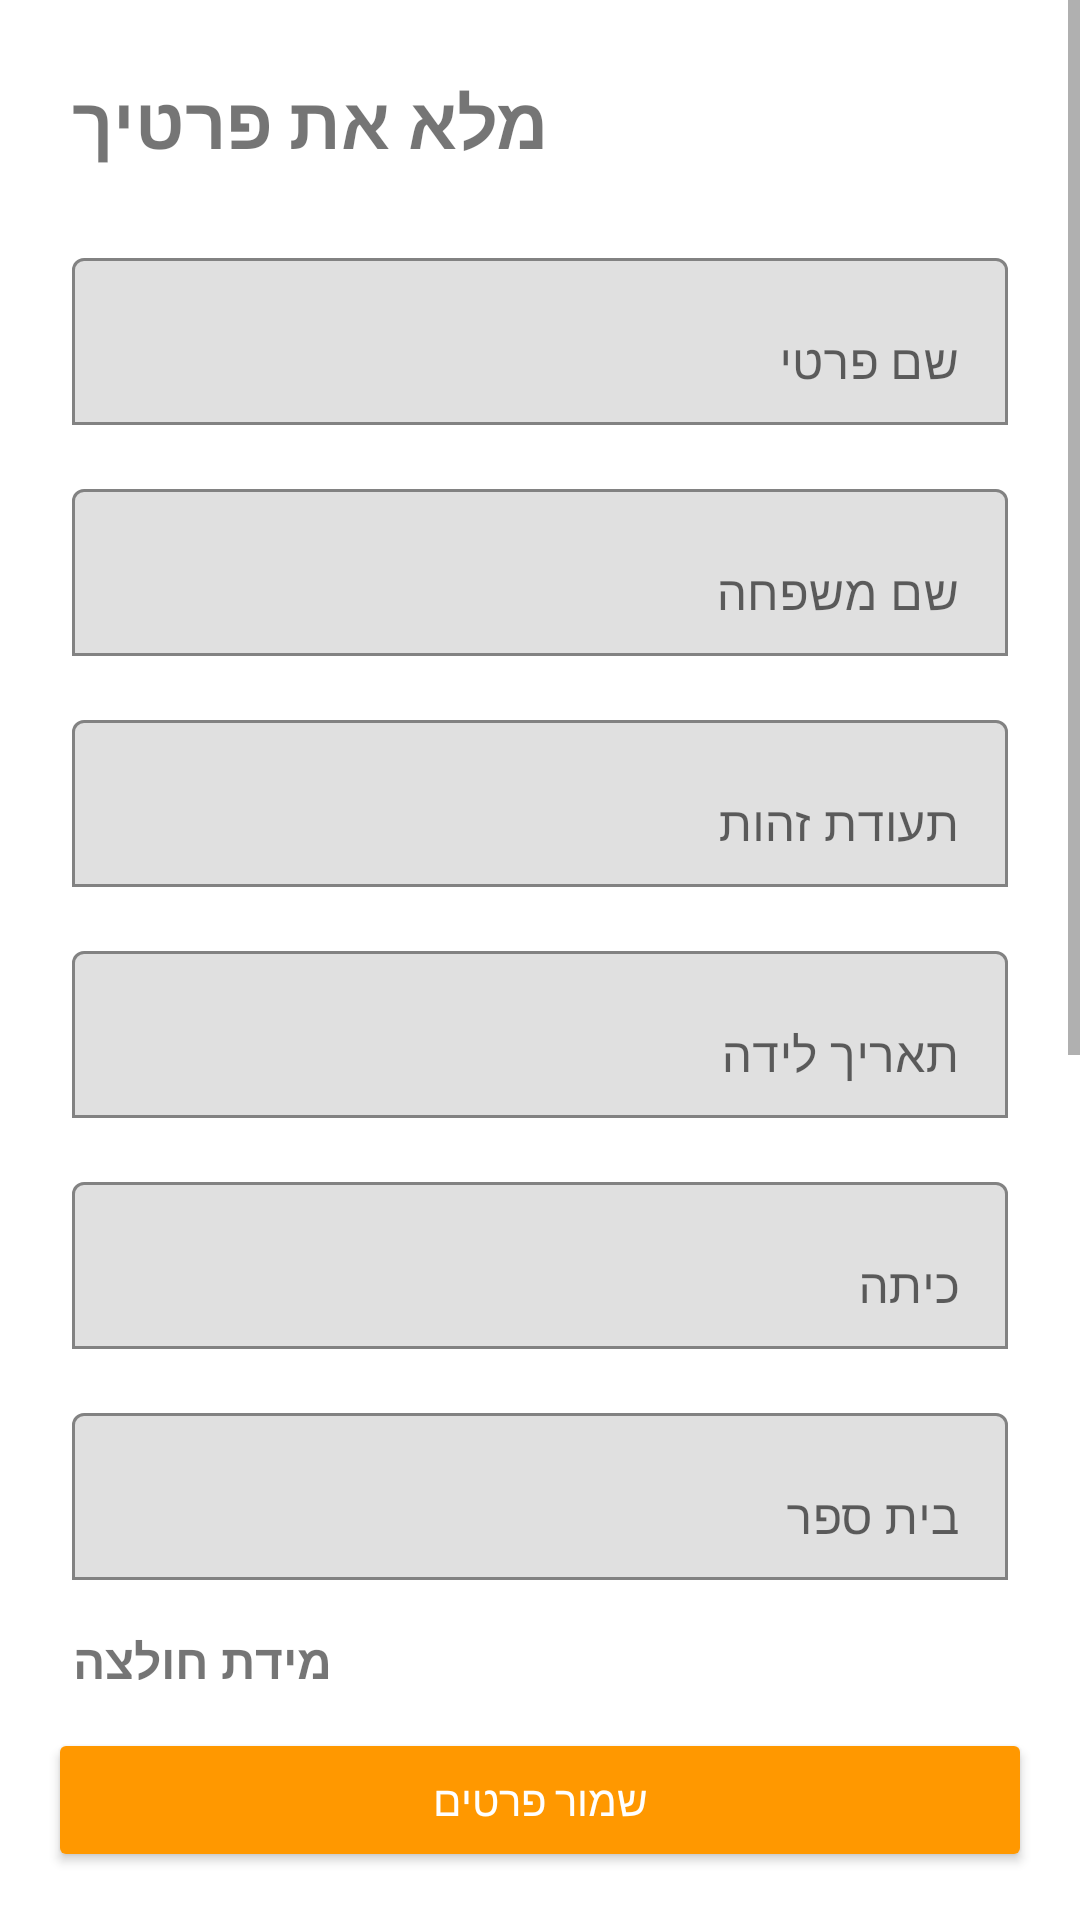

Here is an Android app screen rendered from its layout file. Give the layout XML and the strings, colors and styles it references.
<!-- AndroidManifest.xml: application theme AppTheme -->
<!-- res/layout/fragment_player_details.xml -->
<?xml version="1.0" encoding="utf-8"?>
<androidx.constraintlayout.widget.ConstraintLayout xmlns:android="http://schemas.android.com/apk/res/android"
    xmlns:app="http://schemas.android.com/apk/res-auto"
    android:layout_width="match_parent"
    android:layout_height="match_parent">

    <ScrollView
        android:id="@+id/scrollView"
        android:layout_width="0dp"
        android:layout_height="0dp"
        android:fillViewport="true"
        app:layout_constraintTop_toTopOf="parent"
        app:layout_constraintBottom_toTopOf="@id/bottomActions"
        app:layout_constraintStart_toStartOf="parent"
        app:layout_constraintEnd_toEndOf="parent">

        <LinearLayout
            android:layout_width="match_parent"
            android:layout_height="wrap_content"
            android:orientation="vertical"
            android:padding="24dp">

            <TextView
                android:layout_width="wrap_content"
                android:layout_height="wrap_content"
                android:text="מלא את פרטיך"
                android:textSize="24sp"
                android:textStyle="bold"
                android:layout_marginBottom="24dp" />

            <com.google.android.material.textfield.TextInputLayout
                android:layout_width="match_parent"
                android:layout_height="wrap_content"
                android:layout_marginBottom="16dp"
                app:boxBackgroundMode="outline">

                <com.google.android.material.textfield.TextInputEditText
                    android:id="@+id/firstNameEditText"
                    android:layout_width="match_parent"
                    android:layout_height="wrap_content"
                    android:hint="שם פרטי"
                    android:inputType="text" />
            </com.google.android.material.textfield.TextInputLayout>

            <com.google.android.material.textfield.TextInputLayout
                android:layout_width="match_parent"
                android:layout_height="wrap_content"
                android:layout_marginBottom="16dp"
                app:boxBackgroundMode="outline">

                <com.google.android.material.textfield.TextInputEditText
                    android:id="@+id/lastNameEditText"
                    android:layout_width="match_parent"
                    android:layout_height="wrap_content"
                    android:hint="שם משפחה"
                    android:inputType="text" />
            </com.google.android.material.textfield.TextInputLayout>

            <com.google.android.material.textfield.TextInputLayout
                android:layout_width="match_parent"
                android:layout_height="wrap_content"
                android:layout_marginBottom="16dp"
                app:boxBackgroundMode="outline">

                <com.google.android.material.textfield.TextInputEditText
                    android:id="@+id/idNumberEditText"
                    android:layout_width="match_parent"
                    android:layout_height="wrap_content"
                    android:hint="תעודת זהות"
                    android:inputType="number" />
            </com.google.android.material.textfield.TextInputLayout>

            <com.google.android.material.textfield.TextInputLayout
                android:layout_width="match_parent"
                android:layout_height="wrap_content"
                android:layout_marginBottom="16dp"
                app:boxBackgroundMode="outline">

                <com.google.android.material.textfield.TextInputEditText
                    android:id="@+id/birthDateEditText"
                    android:layout_width="match_parent"
                    android:layout_height="wrap_content"
                    android:hint="תאריך לידה"
                    android:focusable="false"
                    android:clickable="true" />
            </com.google.android.material.textfield.TextInputLayout>

            <com.google.android.material.textfield.TextInputLayout
                android:layout_width="match_parent"
                android:layout_height="wrap_content"
                android:layout_marginBottom="16dp"
                app:boxBackgroundMode="outline">

                <com.google.android.material.textfield.TextInputEditText
                    android:id="@+id/gradeEditText"
                    android:layout_width="match_parent"
                    android:layout_height="wrap_content"
                    android:hint="כיתה"
                    android:inputType="text" />
            </com.google.android.material.textfield.TextInputLayout>

            <com.google.android.material.textfield.TextInputLayout
                android:layout_width="match_parent"
                android:layout_height="wrap_content"
                android:layout_marginBottom="16dp"
                app:boxBackgroundMode="outline">

                <com.google.android.material.textfield.TextInputEditText
                    android:id="@+id/schoolEditText"
                    android:layout_width="match_parent"
                    android:layout_height="wrap_content"
                    android:hint="בית ספר"
                    android:inputType="text" />
            </com.google.android.material.textfield.TextInputLayout>

            <TextView
                android:layout_width="wrap_content"
                android:layout_height="wrap_content"
                android:text="מידת חולצה"
                android:textSize="16sp"
                android:textStyle="bold"
                android:layout_marginBottom="8dp" />

            <Spinner
                android:id="@+id/shirtSizeSpinner"
                android:layout_width="match_parent"
                android:layout_height="wrap_content"
                android:minHeight="48dp"
                android:layout_marginBottom="16dp" />

            <com.google.android.material.textfield.TextInputLayout
                android:layout_width="match_parent"
                android:layout_height="wrap_content"
                android:layout_marginBottom="16dp"
                android:hint="מספר גופיה"
                app:boxBackgroundMode="outline">

                <com.google.android.material.textfield.TextInputEditText
                    android:id="@+id/jerseyNumberEditText"
                    android:layout_width="match_parent"
                    android:layout_height="wrap_content"
                    android:inputType="number"
                    android:maxLength="2" />

            </com.google.android.material.textfield.TextInputLayout>

            <com.google.android.material.textfield.TextInputLayout
                android:layout_width="match_parent"
                android:layout_height="wrap_content"
                android:layout_marginBottom="16dp"
                app:boxBackgroundMode="outline">

                <com.google.android.material.textfield.TextInputEditText
                    android:id="@+id/playerPhoneEditText"
                    android:layout_width="match_parent"
                    android:layout_height="wrap_content"
                    android:hint="טלפון שחקן"
                    android:inputType="phone" />
            </com.google.android.material.textfield.TextInputLayout>

            <com.google.android.material.textfield.TextInputLayout
                android:layout_width="match_parent"
                android:layout_height="wrap_content"
                android:layout_marginBottom="16dp"
                app:boxBackgroundMode="outline">

                <com.google.android.material.textfield.TextInputEditText
                    android:id="@+id/parentPhoneEditText"
                    android:layout_width="match_parent"
                    android:layout_height="wrap_content"
                    android:hint="טלפון הורה"
                    android:inputType="phone" />
            </com.google.android.material.textfield.TextInputLayout>

        </LinearLayout>
    </ScrollView>

    <LinearLayout
        android:id="@+id/bottomActions"
        android:layout_width="0dp"
        android:layout_height="wrap_content"
        android:orientation="horizontal"
        android:padding="16dp"
        app:layout_constraintBottom_toBottomOf="parent"
        app:layout_constraintStart_toStartOf="parent"
        app:layout_constraintEnd_toEndOf="parent">

        <Button
            android:id="@+id/saveButton"
            android:layout_width="match_parent"
            android:layout_height="wrap_content"
            android:text="שמור פרטים"
            android:textColor="@android:color/white"
            android:backgroundTint="#FF9800" />

    </LinearLayout>

    <ProgressBar
        android:id="@+id/progressBar"
        android:layout_width="wrap_content"
        android:layout_height="wrap_content"
        android:visibility="gone"
        app:layout_constraintTop_toTopOf="parent"
        app:layout_constraintBottom_toBottomOf="parent"
        app:layout_constraintStart_toStartOf="parent"
        app:layout_constraintEnd_toEndOf="parent" />

</androidx.constraintlayout.widget.ConstraintLayout>
<!-- resources referenced by this layout -->
<resources>
  <style name="AppTheme" parent="Theme.MaterialComponents.Light.NoActionBar">
          
          <item name="colorPrimary">@color/purple_500</item>
          <item name="colorPrimaryVariant">@color/purple_700</item>
          <item name="colorOnPrimary">@color/white</item>
          <item name="colorSecondary">@color/teal_200</item>
          <item name="colorSecondaryVariant">@color/teal_700</item>
          <item name="colorOnSecondary">@color/black</item>
          
          <item name="android:statusBarColor">@color/status_bar_grey</item>
          <item name="android:windowLightStatusBar">false</item>
      </style>
  <color name="purple_500">#FF6200EE</color>
  <color name="purple_700">#FF3700B3</color>
  <color name="white">#FFFFFFFF</color>
  <color name="teal_200">#FF03DAC5</color>
  <color name="teal_700">#FF018786</color>
  <color name="black">#FF000000</color>
  <color name="status_bar_grey">#FF616161</color>
</resources>
